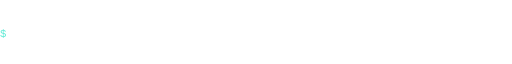
t = 0.00 s
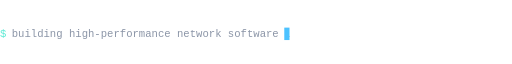
t = 1.70 s
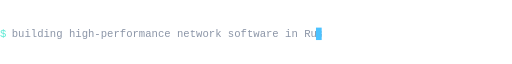
t = 3.40 s
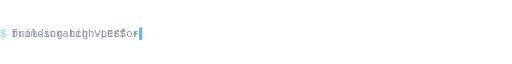
t = 4.90 s
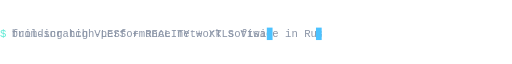
t = 6.82 s
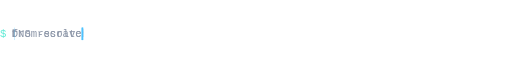
t = 8.22 s

The animated SVG that drew these frames (rendered in a browser with its animation timeline set to each time). Animation: 24 SMIL elements (animate=24); frames cover the first 8.22 s, repeats indefinitely.

<svg xmlns="http://www.w3.org/2000/svg" width="700" height="44" viewBox="0 0 700 44" role="img" aria-label="Rotating summary of current work">
  <defs><clipPath id="clip-dark-0"><rect x="0" y="0" width="0" height="44"><animate attributeName="width" values="0;424;424;0" keyTimes="0;0.4634;0.8293;1" dur="4.10s" begin="0.00s" repeatCount="indefinite" calcMode="linear"/></rect></clipPath><clipPath id="clip-dark-1"><rect x="0" y="0" width="0" height="44"><animate attributeName="width" values="0;357;357;0" keyTimes="0;0.4332;0.8404;1" dur="3.68s" begin="4.10s" repeatCount="indefinite" calcMode="linear"/></rect></clipPath><clipPath id="clip-dark-2"><rect x="0" y="0" width="0" height="44"><animate attributeName="width" values="0;390;390;0" keyTimes="0;0.4491;0.8345;1" dur="3.89s" begin="7.78s" repeatCount="indefinite" calcMode="linear"/></rect></clipPath><clipPath id="clip-dark-3"><rect x="0" y="0" width="0" height="44"><animate attributeName="width" values="0;382;382;0" keyTimes="0;0.4453;0.8359;1" dur="3.84s" begin="11.68s" repeatCount="indefinite" calcMode="linear"/></rect></clipPath><clipPath id="clip-dark-4"><rect x="0" y="0" width="0" height="44"><animate attributeName="width" values="0;432;432;0" keyTimes="0;0.4668;0.8280;1" dur="4.15s" begin="15.52s" repeatCount="indefinite" calcMode="linear"/></rect></clipPath><clipPath id="clip-dark-5"><rect x="0" y="0" width="0" height="44"><animate attributeName="width" values="0;298;298;0" keyTimes="0;0.4006;0.8524;1" dur="3.32s" begin="19.67s" repeatCount="indefinite" calcMode="linear"/></rect></clipPath></defs>
  <rect width="700" height="44" fill="transparent"/>
  <text x="0" y="29" font-family="ui-monospace,'Cascadia Code',Menlo,Consolas,monospace" font-size="14.5" fill="#5eead4">$</text>
  <g transform="translate(16,0)">
    <text x="0" y="29" font-family="ui-monospace,'Cascadia Code',Menlo,Consolas,monospace" font-size="14.5" fill="#8b95a7" opacity="0" clip-path="url(#clip-dark-0)">building high-performance network software in Rust<animate attributeName="opacity" values="0;1;1;0;0" keyTimes="0;0.001;0.8293;0.8366;1" dur="4.10s" begin="0.00s" repeatCount="indefinite"/></text><text x="0" y="29" font-family="ui-monospace,'Cascadia Code',Menlo,Consolas,monospace" font-size="14.5" fill="#8b95a7" opacity="0" clip-path="url(#clip-dark-1)">from-scratch VLESS + REALITY + XTLS Vision<animate attributeName="opacity" values="0;1;1;0;0" keyTimes="0;0.001;0.8404;0.8485;1" dur="3.68s" begin="4.10s" repeatCount="indefinite"/></text><text x="0" y="29" font-family="ui-monospace,'Cascadia Code',Menlo,Consolas,monospace" font-size="14.5" fill="#8b95a7" opacity="0" clip-path="url(#clip-dark-2)">DNS resolvers that measure instead of guessing<animate attributeName="opacity" values="0;1;1;0;0" keyTimes="0;0.001;0.8345;0.8422;1" dur="3.89s" begin="7.78s" repeatCount="indefinite"/></text><text x="0" y="29" font-family="ui-monospace,'Cascadia Code',Menlo,Consolas,monospace" font-size="14.5" fill="#8b95a7" opacity="0" clip-path="url(#clip-dark-3)">AI agents driving IDA Pro for binary analysis<animate attributeName="opacity" values="0;1;1;0;0" keyTimes="0;0.001;0.8359;0.8438;1" dur="3.84s" begin="11.68s" repeatCount="indefinite"/></text><text x="0" y="29" font-family="ui-monospace,'Cascadia Code',Menlo,Consolas,monospace" font-size="14.5" fill="#8b95a7" opacity="0" clip-path="url(#clip-dark-4)">cryptographic primitives benchmarked on real shapes<animate attributeName="opacity" values="0;1;1;0;0" keyTimes="0;0.001;0.8280;0.8353;1" dur="4.15s" begin="15.52s" repeatCount="indefinite"/></text><text x="0" y="29" font-family="ui-monospace,'Cascadia Code',Menlo,Consolas,monospace" font-size="14.5" fill="#8b95a7" opacity="0" clip-path="url(#clip-dark-5)">protocol gateways for coding agents<animate attributeName="opacity" values="0;1;1;0;0" keyTimes="0;0.001;0.8524;0.8614;1" dur="3.32s" begin="19.67s" repeatCount="indefinite"/></text>
    <g clip-path="url(#clip-dark-0)" opacity="0"><rect x="416.0" y="16" width="8" height="17" fill="#4cc2ff"><animate attributeName="x" values="0;416.0;416.0;0" keyTimes="0;0.4634;0.8293;1" dur="4.10s" begin="0.00s" repeatCount="indefinite" calcMode="linear"/></rect><animate attributeName="opacity" values="0;1;1;0;0" keyTimes="0;0.001;0.8293;0.8366;1" dur="4.10s" begin="0.00s" repeatCount="indefinite"/></g><g clip-path="url(#clip-dark-1)" opacity="0"><rect x="348.8" y="16" width="8" height="17" fill="#4cc2ff"><animate attributeName="x" values="0;348.8;348.8;0" keyTimes="0;0.4332;0.8404;1" dur="3.68s" begin="4.10s" repeatCount="indefinite" calcMode="linear"/></rect><animate attributeName="opacity" values="0;1;1;0;0" keyTimes="0;0.001;0.8404;0.8485;1" dur="3.68s" begin="4.10s" repeatCount="indefinite"/></g><g clip-path="url(#clip-dark-2)" opacity="0"><rect x="382.4" y="16" width="8" height="17" fill="#4cc2ff"><animate attributeName="x" values="0;382.4;382.4;0" keyTimes="0;0.4491;0.8345;1" dur="3.89s" begin="7.78s" repeatCount="indefinite" calcMode="linear"/></rect><animate attributeName="opacity" values="0;1;1;0;0" keyTimes="0;0.001;0.8345;0.8422;1" dur="3.89s" begin="7.78s" repeatCount="indefinite"/></g><g clip-path="url(#clip-dark-3)" opacity="0"><rect x="374.0" y="16" width="8" height="17" fill="#4cc2ff"><animate attributeName="x" values="0;374.0;374.0;0" keyTimes="0;0.4453;0.8359;1" dur="3.84s" begin="11.68s" repeatCount="indefinite" calcMode="linear"/></rect><animate attributeName="opacity" values="0;1;1;0;0" keyTimes="0;0.001;0.8359;0.8438;1" dur="3.84s" begin="11.68s" repeatCount="indefinite"/></g><g clip-path="url(#clip-dark-4)" opacity="0"><rect x="424.4" y="16" width="8" height="17" fill="#4cc2ff"><animate attributeName="x" values="0;424.4;424.4;0" keyTimes="0;0.4668;0.8280;1" dur="4.15s" begin="15.52s" repeatCount="indefinite" calcMode="linear"/></rect><animate attributeName="opacity" values="0;1;1;0;0" keyTimes="0;0.001;0.8280;0.8353;1" dur="4.15s" begin="15.52s" repeatCount="indefinite"/></g><g clip-path="url(#clip-dark-5)" opacity="0"><rect x="290.0" y="16" width="8" height="17" fill="#4cc2ff"><animate attributeName="x" values="0;290.0;290.0;0" keyTimes="0;0.4006;0.8524;1" dur="3.32s" begin="19.67s" repeatCount="indefinite" calcMode="linear"/></rect><animate attributeName="opacity" values="0;1;1;0;0" keyTimes="0;0.001;0.8524;0.8614;1" dur="3.32s" begin="19.67s" repeatCount="indefinite"/></g>
  </g>
</svg>
